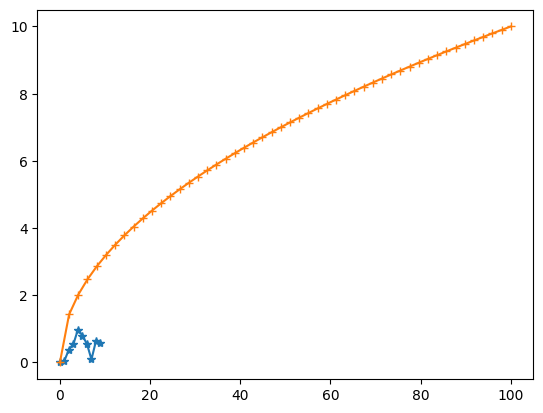

This chart was generated by the following Python code: (Note: this script raises an exception after producing the figure.)
import matplotlib.pyplot as plt
import numpy as np
import seaborn as sns

x = np.random.random((10, 1))
print(x)

plt.plot(x, '*-')
plt.show()

x = np.linspace(0, 100, 50)
y = np.power(x, .5)
plt.plot(x, y, '+-')
plt.show()

sns.set()
sns.lineplot(x, y)
plt.show()

uniform_data = np.random.rand(10, 12)
print(uniform_data)
ax = sns.heatmap(uniform_data, cmap="YlGnBu")
plt.show()